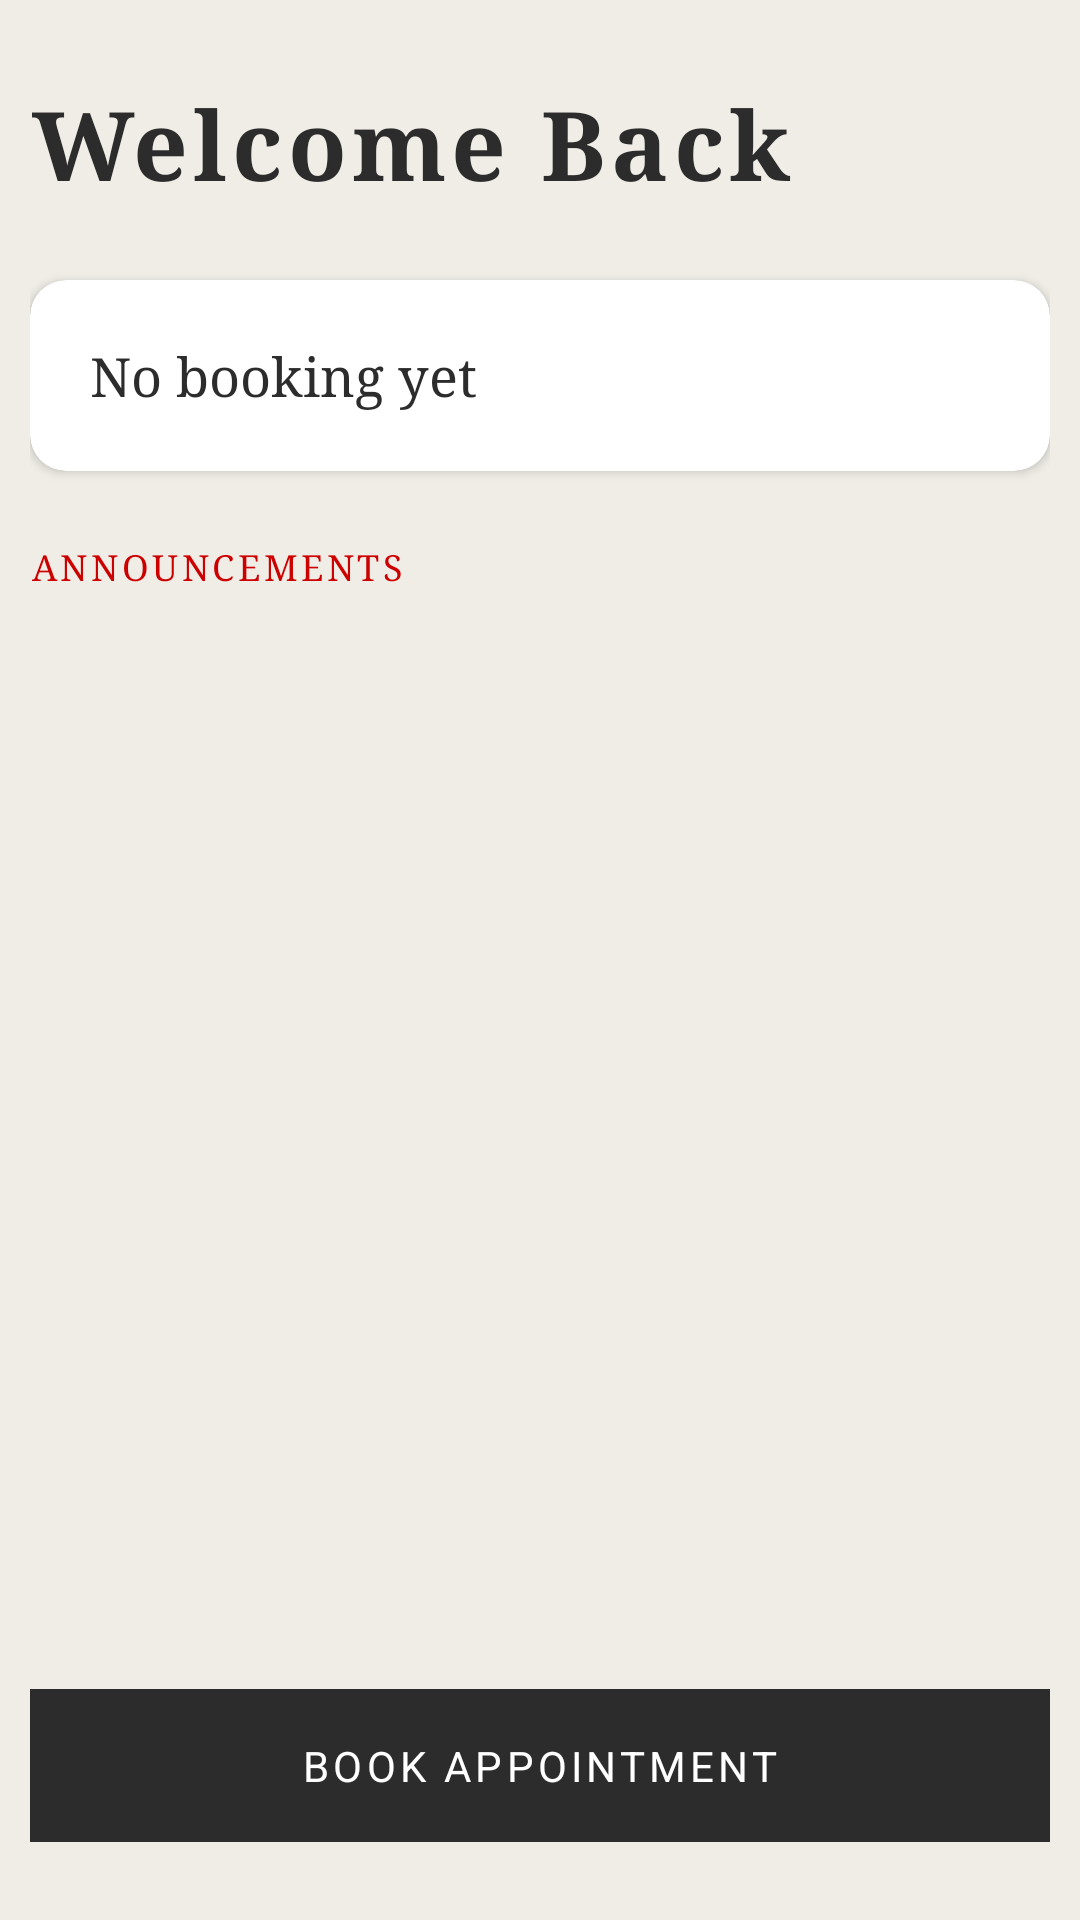

Reconstruct the res/layout file that produces this screen, plus the resources it refers to.
<!-- AndroidManifest.xml: application theme Theme.MediQueue -->
<!-- res/layout/fragment_patient_dashboard.xml -->
<?xml version="1.0" encoding="utf-8"?>
<androidx.constraintlayout.widget.ConstraintLayout xmlns:android="http://schemas.android.com/apk/res/android"
    xmlns:app="http://schemas.android.com/apk/res-auto"
    android:layout_width="match_parent"
    android:layout_height="match_parent"
    android:padding="10dp">

    <TextView
        android:id="@+id/tv_welcome"
        style="@style/MediQueue.TextView.Heading"
        android:layout_width="wrap_content"
        android:layout_height="wrap_content"
        android:layout_marginTop="16dp"
        android:text="@string/welcome_back"
        app:layout_constraintStart_toStartOf="parent"
        app:layout_constraintTop_toTopOf="parent" />

    <androidx.cardview.widget.CardView
        android:id="@+id/card_upcoming"
        android:layout_width="match_parent"
        android:layout_height="wrap_content"
        android:layout_marginTop="24dp"
        app:cardBackgroundColor="@color/white"
        app:cardElevation="2dp"
        app:cardCornerRadius="12dp"
        app:layout_constraintTop_toBottomOf="@id/tv_welcome">

        <LinearLayout
            android:layout_width="match_parent"
            android:layout_height="wrap_content"
            android:orientation="vertical"
            android:padding="20dp">

            <TextView
                android:id="@+id/tv_booking_status"
                android:layout_width="wrap_content"
                android:layout_height="wrap_content"
                android:text="No booking yet"
                android:fontFamily="serif"
                android:textSize="18sp"
                android:textColor="@color/primary" />

            <TextView
                android:id="@+id/tv_appt_details"
                android:layout_width="wrap_content"
                android:layout_height="wrap_content"
                android:layout_marginTop="8dp"
                android:textColor="@color/accent"
                android:visibility="gone" />
        </LinearLayout>
    </androidx.cardview.widget.CardView>

    <TextView
        android:id="@+id/label_announcements"
        android:layout_width="wrap_content"
        android:layout_height="wrap_content"
        android:layout_marginTop="24dp"
        android:fontFamily="serif"
        android:text="ANNOUNCEMENTS"
        android:textSize="12sp"
        android:letterSpacing="0.1"
        android:textColor="@color/accent"
        app:layout_constraintStart_toStartOf="parent"
        app:layout_constraintTop_toBottomOf="@id/card_upcoming" />

    <androidx.recyclerview.widget.RecyclerView
        android:id="@+id/rv_announcements"
        android:layout_width="match_parent"
        android:layout_height="0dp"
        android:layout_marginTop="8dp"
        app:layout_constraintBottom_toTopOf="@id/btn_book_new"
        app:layout_constraintTop_toBottomOf="@id/label_announcements" />

    <com.google.android.material.button.MaterialButton
        android:id="@+id/btn_book_new"
        style="@style/MediQueue.Button"
        android:layout_width="match_parent"
        android:layout_height="wrap_content"
        android:layout_marginBottom="16dp"
        android:text="@string/book_appointment"
        app:layout_constraintBottom_toBottomOf="parent" />

</androidx.constraintlayout.widget.ConstraintLayout>
<!-- resources referenced by this layout -->
<resources>
  <color name="accent">#CD0000</color>
  <color name="primary">#2C2C2C</color>
  <color name="white">#FFFFFFFF</color>
  <string name="book_appointment">Book Appointment</string>
  <string name="welcome_back">Welcome Back</string>
  <style name="MediQueue.Button" parent="Widget.Material3.Button">
          <item name="android:insetTop">0dp</item>
          <item name="android:insetBottom">0dp</item>
          <item name="shapeAppearanceOverlay">@style/ShapeAppearance.MediQueue.Button</item>
          <item name="backgroundTint">@color/primary</item>
          <item name="android:textColor">@color/white</item>
          <item name="android:textAllCaps">true</item>
          <item name="android:letterSpacing">0.1</item>
          <item name="android:paddingTop">16dp</item>
          <item name="android:paddingBottom">16dp</item>
      </style>
  <style name="MediQueue.TextView.Heading" parent="android:Widget.TextView">
          <item name="android:textColor">@color/primary</item>
          <item name="android:textSize">32sp</item>
          <item name="android:letterSpacing">0.05</item>
          <item name="android:fontFamily">serif</item> 
          <item name="android:textStyle">bold</item>
      </style>
  <style name="Theme.MediQueue" parent="Base.Theme.MediQueue" />
  <style name="ShapeAppearance.MediQueue.Button" parent="ShapeAppearance.Material3.SmallComponent">
          <item name="cornerFamily">rounded</item>
          <item name="cornerSize">0dp</item>
      </style>
  <style name="Base.Theme.MediQueue" parent="Theme.Material3.Light.NoActionBar">
          
          <item name="colorPrimary">@color/primary</item>
          <item name="colorSecondary">@color/secondary</item>
          <item name="android:windowBackground">@color/background_minimal</item>
          <item name="android:statusBarColor">@color/background_minimal</item>
          <item name="android:windowLightStatusBar">true</item>
  
          
          <item name="android:fontFamily">sans-serif</item>
      </style>
  <color name="secondary">#EFEDE6</color>
  <color name="background_minimal">#EFEDE6</color>
</resources>
